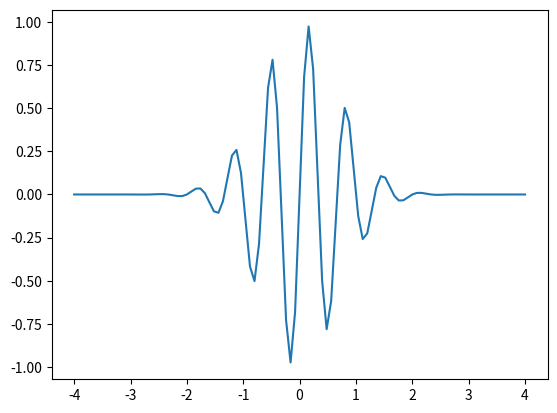

Write Python code to recreate this figure.
import matplotlib.pyplot as plt
import numpy as np

f = lambda x,t: np.exp(-(x - 3*t)**2)*np.sin(3*np.pi*(x - t))

x = np.linspace(-4,4,101)
y = f(x,0)
plt.plot(x,y)
plt.show()
